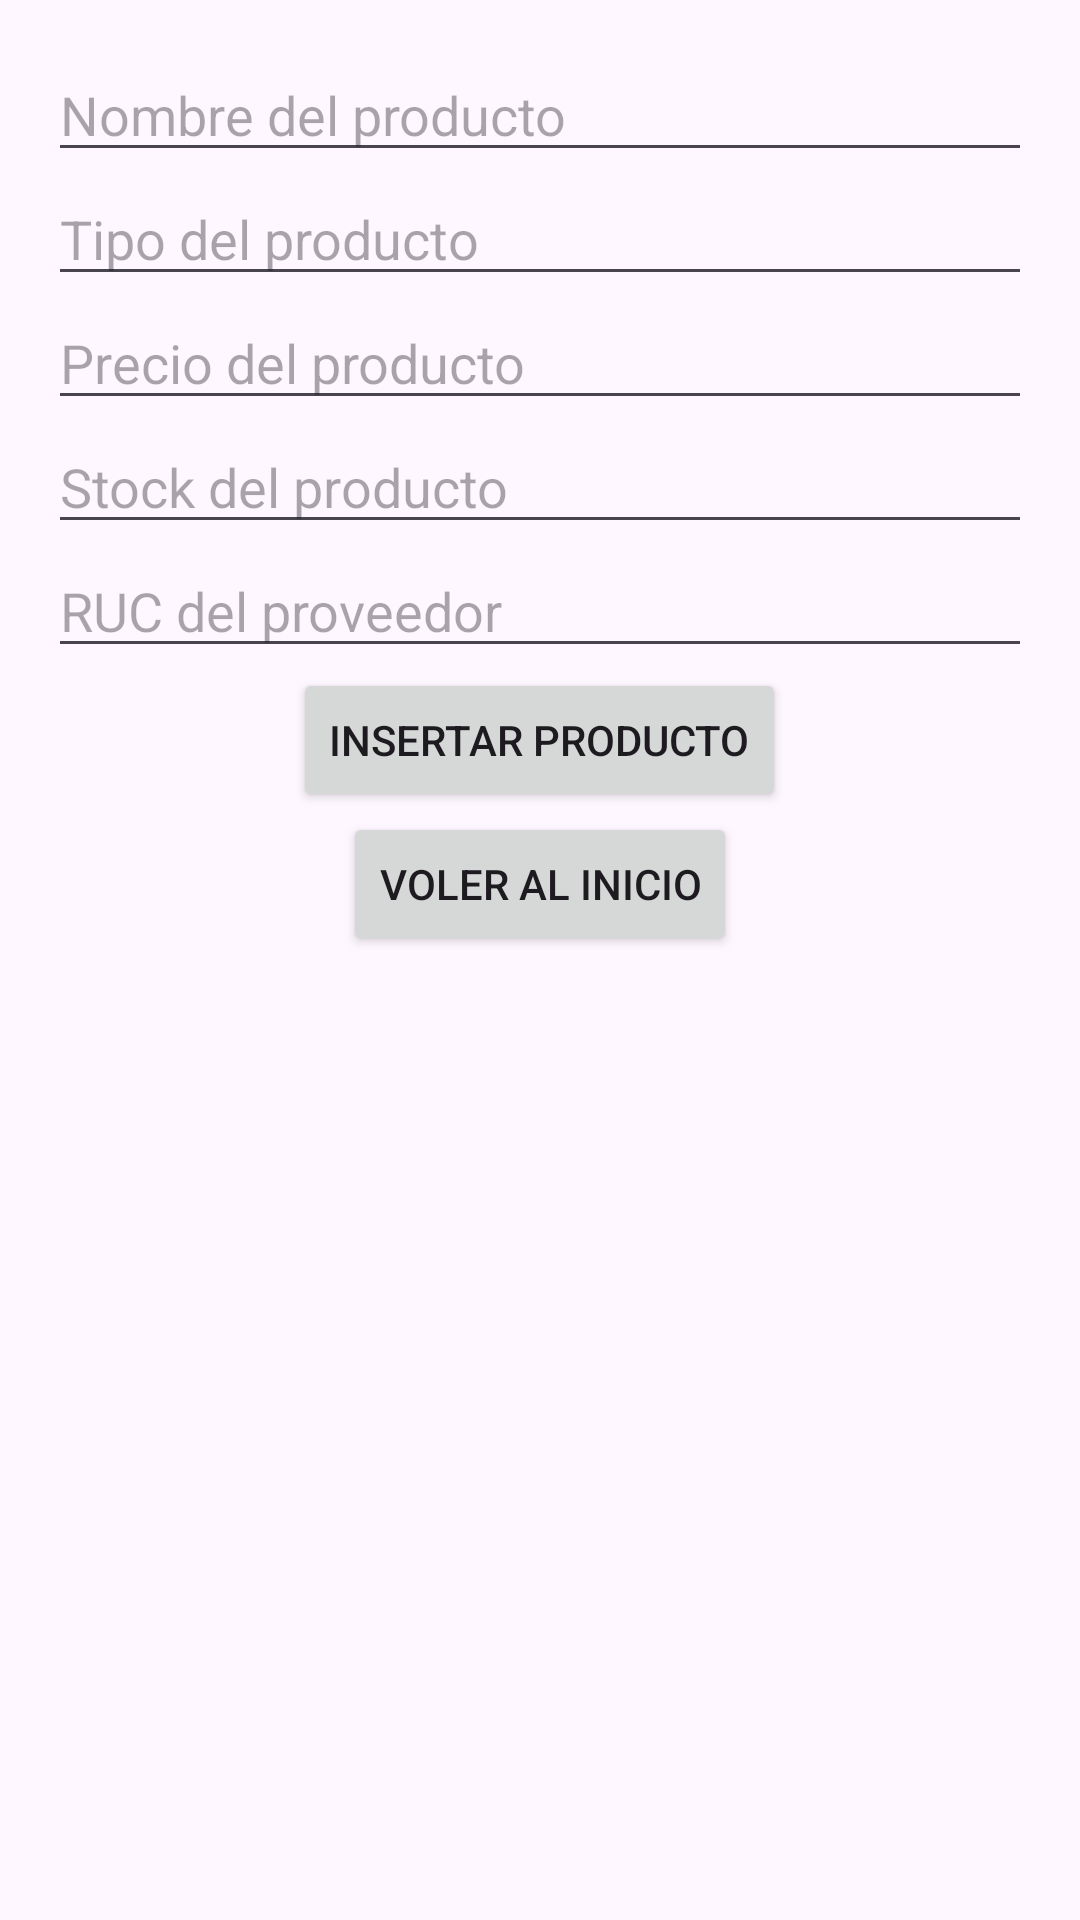

Layout XML and referenced resources for this Android screen:
<!-- AndroidManifest.xml: application theme Theme.VerduleriaCrud -->
<!-- res/layout/activity_registrar.xml -->
<?xml version="1.0" encoding="utf-8"?>
<androidx.constraintlayout.widget.ConstraintLayout xmlns:android="http://schemas.android.com/apk/res/android"
    xmlns:app="http://schemas.android.com/apk/res-auto"
    xmlns:tools="http://schemas.android.com/tools"
    android:layout_width="match_parent"
    android:layout_height="match_parent"
    tools:context=".Crud.InsertarVerdura">
    <LinearLayout xmlns:android="http://schemas.android.com/apk/res/android"
        android:layout_width="match_parent"
        android:layout_height="match_parent"
        android:orientation="vertical"
        android:padding="16dp">

        <EditText
            android:id="@+id/etNombre"
            android:layout_width="match_parent"
            android:layout_height="wrap_content"
            android:hint="Nombre del producto" />

        <EditText
            android:id="@+id/etTipo"
            android:layout_width="match_parent"
            android:layout_height="wrap_content"
            android:hint="Tipo del producto" />

        <EditText
            android:id="@+id/etPrecio"
            android:layout_width="match_parent"
            android:layout_height="wrap_content"
            android:inputType="numberDecimal"
            android:hint="Precio del producto" />

        <EditText
            android:id="@+id/etStock"
            android:layout_width="match_parent"
            android:layout_height="wrap_content"
            android:inputType="numberDecimal"
            android:hint="Stock del producto" />

        <EditText
            android:id="@+id/etRuc"
            android:layout_width="match_parent"
            android:layout_height="wrap_content"
            android:hint="RUC del proveedor" />

        <Button
            android:id="@+id/btnInsertar"
            android:layout_width="wrap_content"
            android:layout_height="wrap_content"
            android:layout_gravity="center"
            android:onClick="btnInsertar"
            android:text="Insertar Producto" />
        <Button
            android:id="@+id/btnVolver"
            android:layout_width="wrap_content"
            android:layout_height="wrap_content"
            android:layout_gravity="center"
            android:onClick="btnInsertar"
            android:text="Voler al inicio" />
    </LinearLayout>
</androidx.constraintlayout.widget.ConstraintLayout>
<!-- resources referenced by this layout -->
<resources>
  <style name="Theme.VerduleriaCrud" parent="Base.Theme.VerduleriaCrud" />
  <style name="Base.Theme.VerduleriaCrud" parent="Theme.Material3.DayNight.NoActionBar">
          
          
      </style>
</resources>
